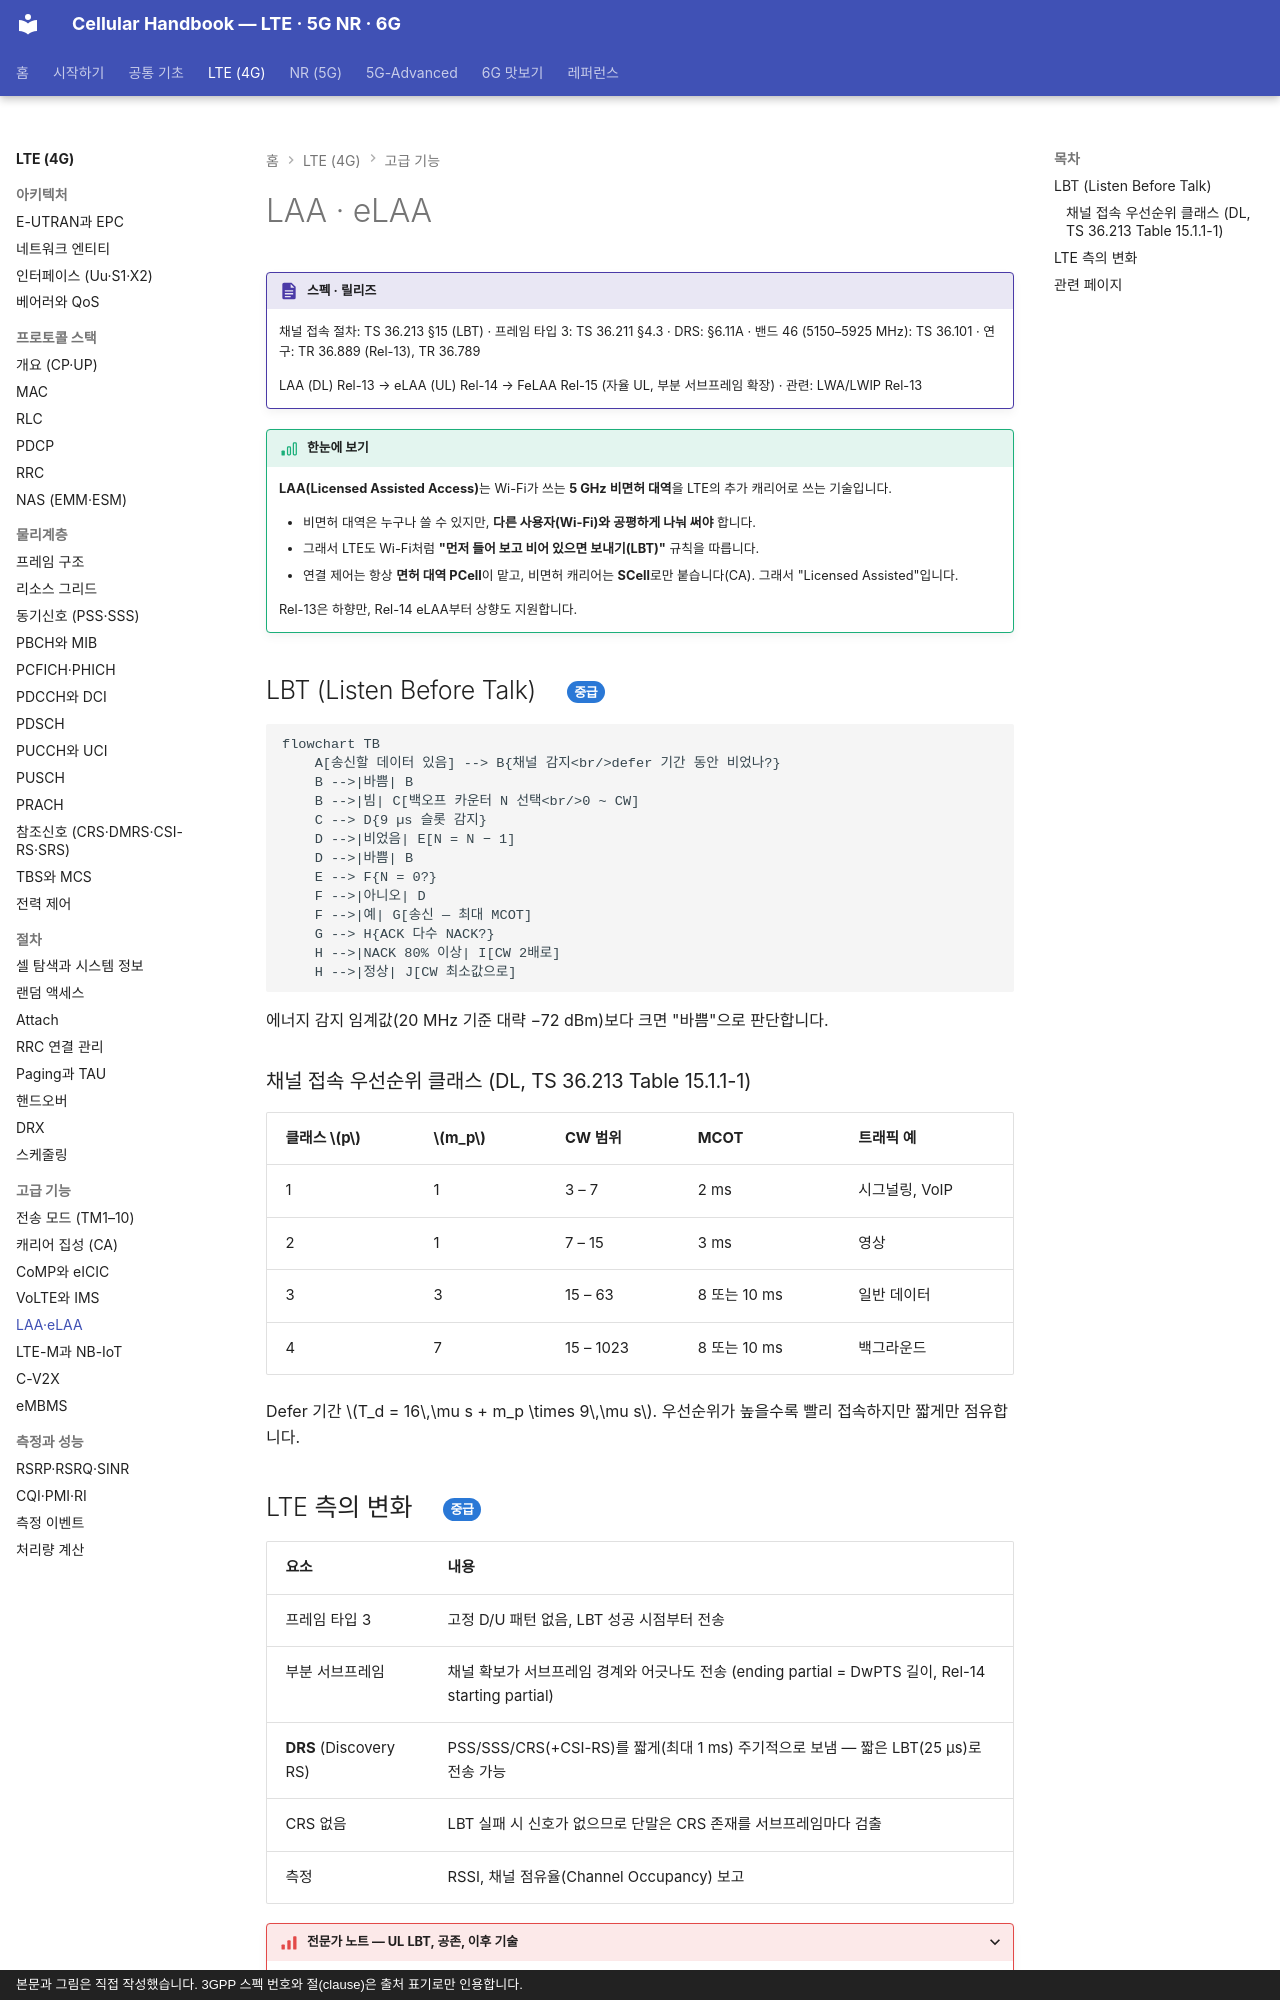

repository: goodhosup/cellular · page: lte/advanced/laa/index.html · generator: mkdocs · copyright: 본문과 그림은 직접 작성했습니다. 3GPP 스펙 번호와 절(clause)은 출처 표기로만 인용합니다.

# LAA · eLAA

!!! spec "스펙 · 릴리즈"
    채널 접속 절차: TS 36.213 §15 (LBT) · 프레임 타입 3: TS 36.211 §4.3 · DRS: §6.11A · 밴드 46 (5150–5925 MHz): TS 36.101 · 연구: TR 36.889 (Rel-13), TR 36.789

    LAA (DL) Rel-13 → eLAA (UL) Rel-14 → FeLAA Rel-15 (자율 UL, 부분 서브프레임 확장) · 관련: LWA/LWIP Rel-13

!!! basic "한눈에 보기"
    **LAA(Licensed Assisted Access)**는 Wi-Fi가 쓰는 **5 GHz 비면허 대역**을 LTE의 추가 캐리어로 쓰는 기술입니다.

    - 비면허 대역은 누구나 쓸 수 있지만, **다른 사용자(Wi-Fi)와 공평하게 나눠 써야** 합니다.
    - 그래서 LTE도 Wi-Fi처럼 **"먼저 들어 보고 비어 있으면 보내기(LBT)"** 규칙을 따릅니다.
    - 연결 제어는 항상 **면허 대역 PCell**이 맡고, 비면허 캐리어는 **SCell**로만 붙습니다(CA). 그래서 "Licensed Assisted"입니다.

    Rel-13은 하향만, Rel-14 eLAA부터 상향도 지원합니다.

## LBT (Listen Before Talk) { .l2 }

```mermaid
flowchart TB
    A[송신할 데이터 있음] --> B{채널 감지<br/>defer 기간 동안 비었나?}
    B -->|바쁨| B
    B -->|빔| C[백오프 카운터 N 선택<br/>0 ~ CW]
    C --> D{9 µs 슬롯 감지}
    D -->|비었음| E[N = N − 1]
    D -->|바쁨| B
    E --> F{N = 0?}
    F -->|아니오| D
    F -->|예| G[송신 — 최대 MCOT]
    G --> H{ACK 다수 NACK?}
    H -->|NACK 80% 이상| I[CW 2배로]
    H -->|정상| J[CW 최소값으로]
```

에너지 감지 임계값(20 MHz 기준 대략 −72 dBm)보다 크면 "바쁨"으로 판단합니다.

### 채널 접속 우선순위 클래스 (DL, TS 36.213 Table 15.1.1-1)

| 클래스 \(p\) | \(m_p\) | CW 범위 | MCOT | 트래픽 예 |
|---|---|---|---|---|
| 1 | 1 | 3 – 7 | 2 ms | 시그널링, VoIP |
| 2 | 1 | 7 – 15 | 3 ms | 영상 |
| 3 | 3 | 15 – 63 | 8 또는 10 ms | 일반 데이터 |
| 4 | 7 | 15 – 1023 | 8 또는 10 ms | 백그라운드 |

Defer 기간 \(T_d = 16\,\mu s + m_p \times 9\,\mu s\). 우선순위가 높을수록 빨리 접속하지만 짧게만 점유합니다.
